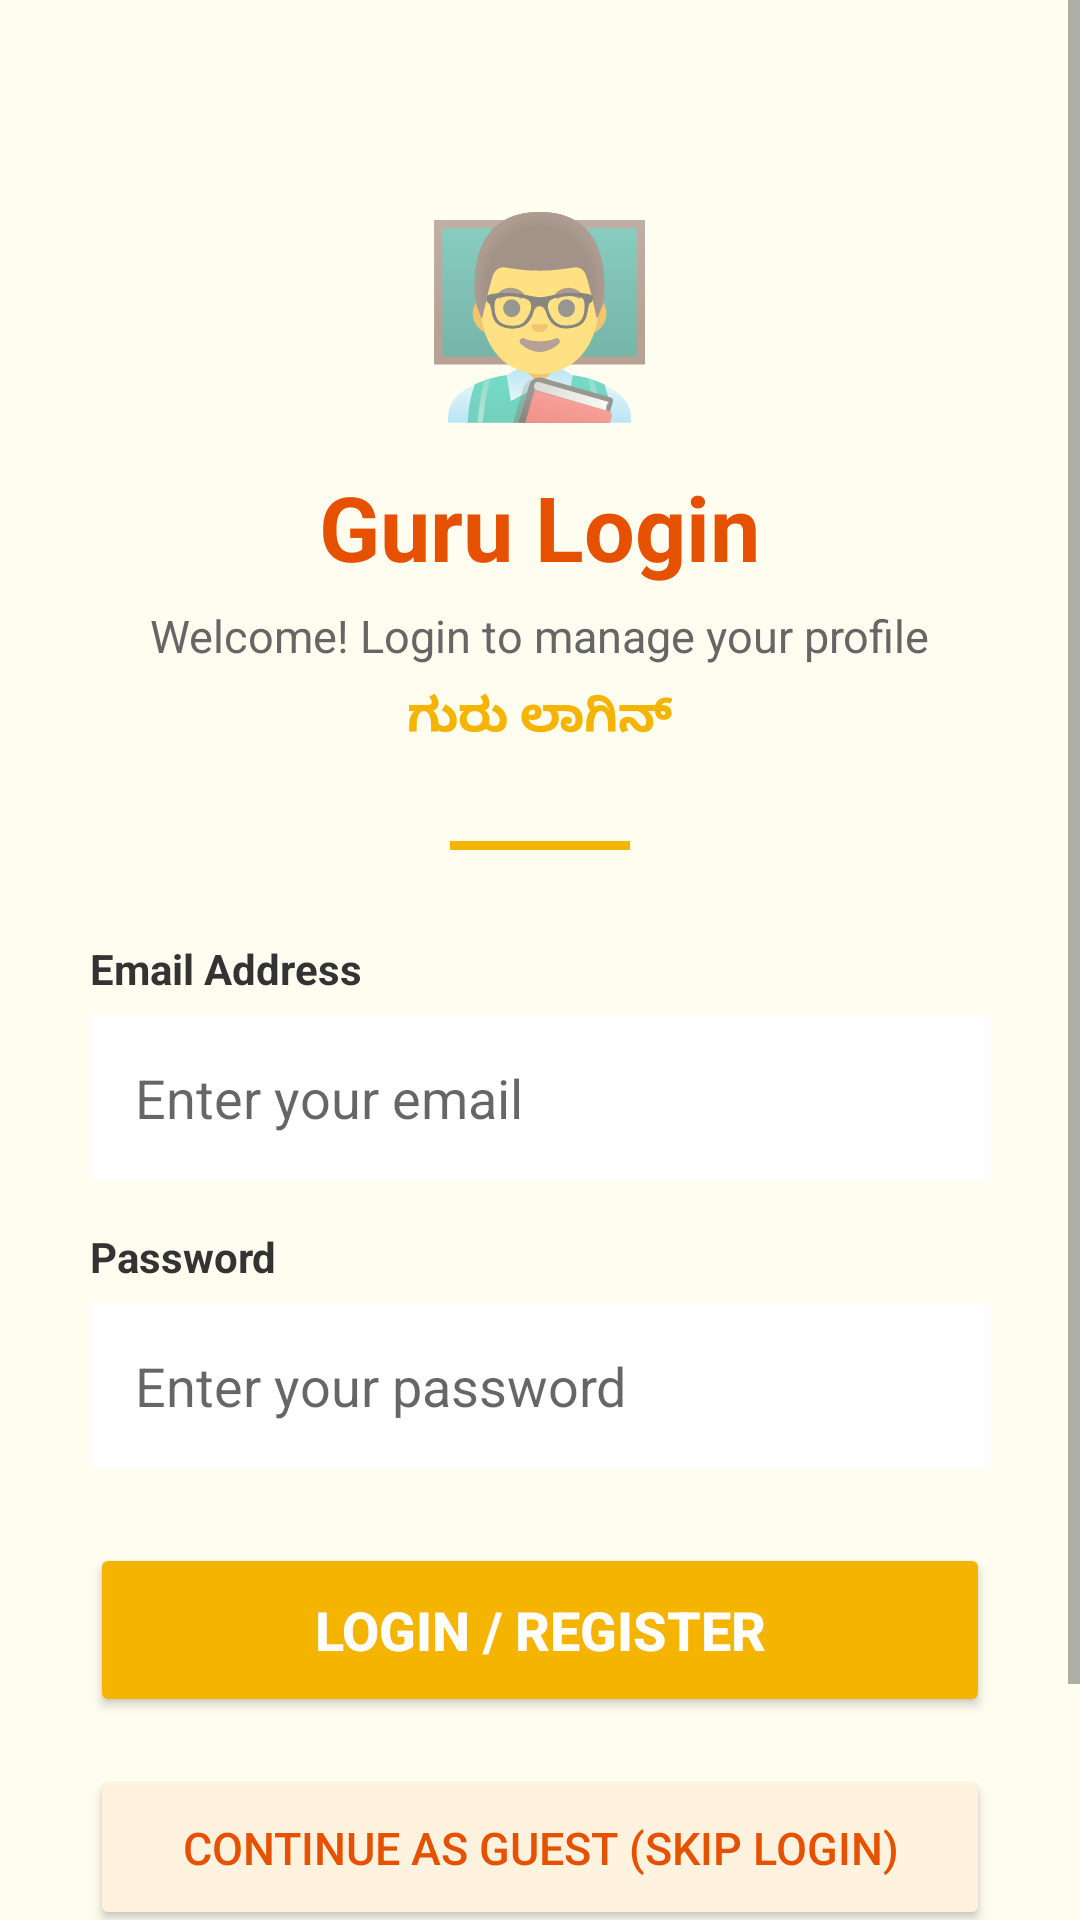

Layout XML and referenced resources for this Android screen:
<!-- AndroidManifest.xml: application theme Theme.NimmaGuru -->
<!-- res/layout/activity_guru_login.xml -->
<?xml version="1.0" encoding="utf-8"?>
<ScrollView xmlns:android="http://schemas.android.com/apk/res/android"
    android:layout_width="match_parent"
    android:layout_height="match_parent"
    android:background="#FFFDF0">

    <LinearLayout
        android:layout_width="match_parent"
        android:layout_height="wrap_content"
        android:orientation="vertical"
        android:padding="30dp"
        android:gravity="center_horizontal">

        <Space android:layout_width="wrap_content" android:layout_height="30dp"/>

        
        <TextView
            android:layout_width="wrap_content"
            android:layout_height="wrap_content"
            android:text="👨‍🏫"
            android:textSize="64sp"
            android:layout_marginBottom="10dp"/>

        
        <TextView
            android:layout_width="wrap_content"
            android:layout_height="wrap_content"
            android:text="Guru Login"
            android:textSize="30sp"
            android:textStyle="bold"
            android:textColor="#E65100"
            android:layout_marginBottom="6dp"/>

        
        <TextView
            android:layout_width="wrap_content"
            android:layout_height="wrap_content"
            android:text="Welcome! Login to manage your profile"
            android:textSize="15sp"
            android:textColor="#666666"
            android:layout_marginBottom="6dp"/>

        
        <TextView
            android:layout_width="wrap_content"
            android:layout_height="wrap_content"
            android:text="ಗುರು ಲಾಗಿನ್"
            android:textSize="16sp"
            android:textColor="#F4B400"
            android:textStyle="bold"
            android:layout_marginBottom="30dp"/>

        
        <View
            android:layout_width="60dp"
            android:layout_height="3dp"
            android:background="#F4B400"
            android:layout_marginBottom="30dp"/>

        
        <TextView
            android:layout_width="match_parent"
            android:layout_height="wrap_content"
            android:text="Email Address"
            android:textSize="14sp"
            android:textStyle="bold"
            android:textColor="#333333"
            android:layout_marginBottom="6dp"/>

        <EditText
            android:id="@+id/etGuruEmail"
            android:layout_width="match_parent"
            android:layout_height="55dp"
            android:hint="Enter your email"
            android:background="#FFFFFF"
            android:padding="15dp"
            android:inputType="textEmailAddress"
            android:layout_marginBottom="16dp"/>

        
        <TextView
            android:layout_width="match_parent"
            android:layout_height="wrap_content"
            android:text="Password"
            android:textSize="14sp"
            android:textStyle="bold"
            android:textColor="#333333"
            android:layout_marginBottom="6dp"/>

        <EditText
            android:id="@+id/etGuruPassword"
            android:layout_width="match_parent"
            android:layout_height="55dp"
            android:hint="Enter your password"
            android:background="#FFFFFF"
            android:padding="15dp"
            android:inputType="textPassword"
            android:layout_marginBottom="25dp"/>

        
        <Button
            android:id="@+id/btnGuruLogin"
            android:layout_width="match_parent"
            android:layout_height="58dp"
            android:text="Login / Register"
            android:textSize="18sp"
            android:textStyle="bold"
            android:textColor="#FFFFFF"
            android:backgroundTint="#F4B400"
            android:layout_marginBottom="16dp"/>

        
        <Button
            android:id="@+id/btnGuruSkip"
            android:layout_width="match_parent"
            android:layout_height="55dp"
            android:text="Continue as Guest (Skip Login)"
            android:textSize="15sp"
            android:textColor="#E65100"
            android:backgroundTint="#FFF3E0"
            android:layout_marginBottom="10dp"/>

        
        <TextView
            android:layout_width="wrap_content"
            android:layout_height="wrap_content"
            android:text="Login creates your Guru account automatically if new"
            android:textSize="12sp"
            android:textColor="#999999"
            android:gravity="center"/>

        <Space android:layout_width="wrap_content" android:layout_height="30dp"/>

    </LinearLayout>

</ScrollView>
<!-- resources referenced by this layout -->
<resources>
  <style name="Theme.NimmaGuru" parent="Theme.MaterialComponents.DayNight.NoActionBar">
          <item name="colorPrimary">#0D47A1</item>
          <item name="colorPrimaryVariant">#1565C0</item>
          <item name="colorOnPrimary">#FFFFFF</item>
          <item name="colorSecondary">#F4B400</item>
          <item name="android:statusBarColor">#0D47A1</item>
      </style>
</resources>
